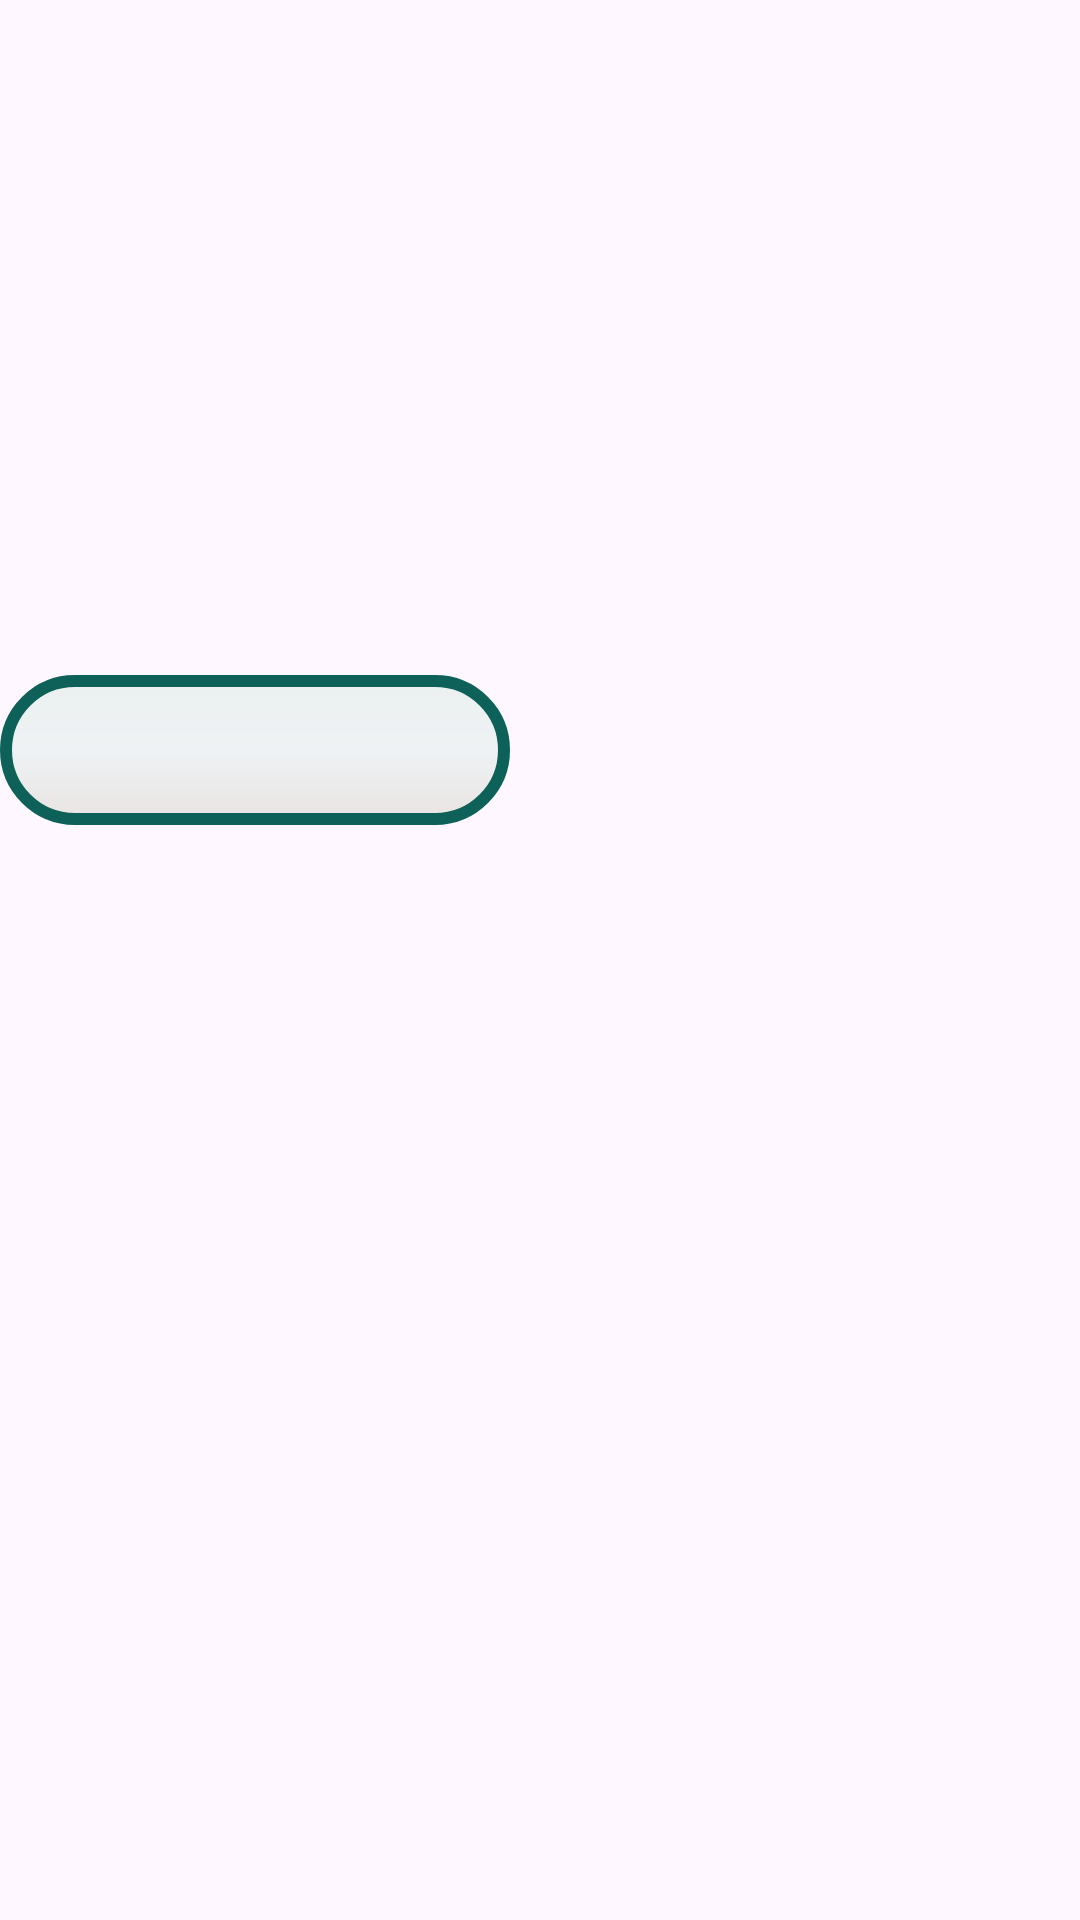

Here is an Android app screen rendered from its layout file. Give the layout XML and the strings, colors and styles it references.
<!-- AndroidManifest.xml: application theme Theme.Baitap -->
<!-- res/layout/itemlab4.xml -->
<?xml version="1.0" encoding="utf-8"?>
<LinearLayout xmlns:android="http://schemas.android.com/apk/res/android"
    xmlns:tools="http://schemas.android.com/tools"
    android:id="@+id/item"
    android:layout_width="wrap_content"
    android:layout_height="wrap_content"
    android:orientation="vertical">
        <LinearLayout
            android:layout_width="wrap_content"
            android:layout_height="wrap_content"
            android:layout_weight="1"
            android:orientation="vertical">
        <ImageView
            android:id="@+id/imghinh"
            android:layout_width="150dp"
            android:layout_height="150dp"
            android:scaleType="fitXY"
            android:layout_margin="10dp"
            />
        <TextView
            android:id="@+id/txtcon"
            android:layout_width="match_parent"
            android:layout_height="wrap_content"
            android:layout_marginTop="10dp"
            android:textColor="@color/black"
            android:textSize="26sp"
            android:textStyle="bold"
            android:gravity="center"
            />

        <EditText
            android:id="@+id/txtgia"
            android:layout_width="match_parent"
            android:layout_height="wrap_content"
            android:layout_marginTop="10dp"
            android:background="@drawable/shap_lab4"
            android:textColorHint="@color/black"
            android:gravity="center" />
        </LinearLayout>

</LinearLayout>
<!-- resources referenced by this layout -->
<resources>
  <color name="black">#FF000000</color>
  <!-- drawable shap_lab4 (drawable) -->
  <?xml version="1.0" encoding="utf-8"?>
  <shape xmlns:android="http://schemas.android.com/apk/res/android">
  
      <corners android:topLeftRadius="30dp"
          android:topRightRadius="30dp"
          android:bottomLeftRadius="30dp"
          android:bottomRightRadius="30dp" />
  
      <stroke android:width="4dp"
          android:color="#0D6159" >
          <stroke android:width="1dp"
              android:color="#FFC107" /> </stroke>
  
      <gradient android:startColor="#EBF0F0"  android:centerColor="#EEF2F4"  android:endColor="#E9E4E2"    android:angle="270" /> <size android:width="150dp"
      android:height="70dp" />
      <gradient />
      <padding android:left="15dp"
          android:top="10dp"
          android:right="20dp"
          android:bottom="5dp" />
      <size android:width="280dp" android:height="50dp" />
  </shape>
  <style name="Theme.Baitap" parent="Base.Theme.Baitap" />
  <style name="Base.Theme.Baitap" parent="Theme.Material3.DayNight.NoActionBar">
          
          
      </style>
</resources>
